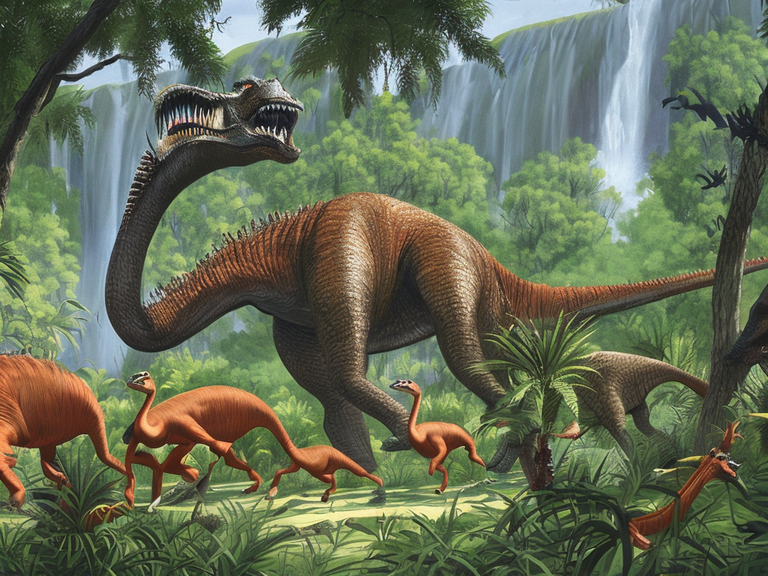
Generation parameters embedded in this image by AUTOMATIC1111 Stable Diffusion web UI or a fork of it (Forge, ...) (PNG 'parameters' text chunk):
A lush, tropical national park teeming with life, where ancient dinosaurs roam free among the dense foliage and waterfalls. The park is surrounded by a high fence, with a few observation towers scattered throughout for visitors to get a closer look at the prehistoric creatures. In the distance, a group of long-necked sauropods can be seen grazing on the grass, while a pack of raptors scurry through the underbrush. The overall mood of the painting is one of awe and wonder at the beauty and majesty of these ancient animals.
Steps: 50, Sampler: DPM2 a Karras, CFG scale: 7, Seed: 45118501, Size: 1024x768, Model hash: 4bdfc29c